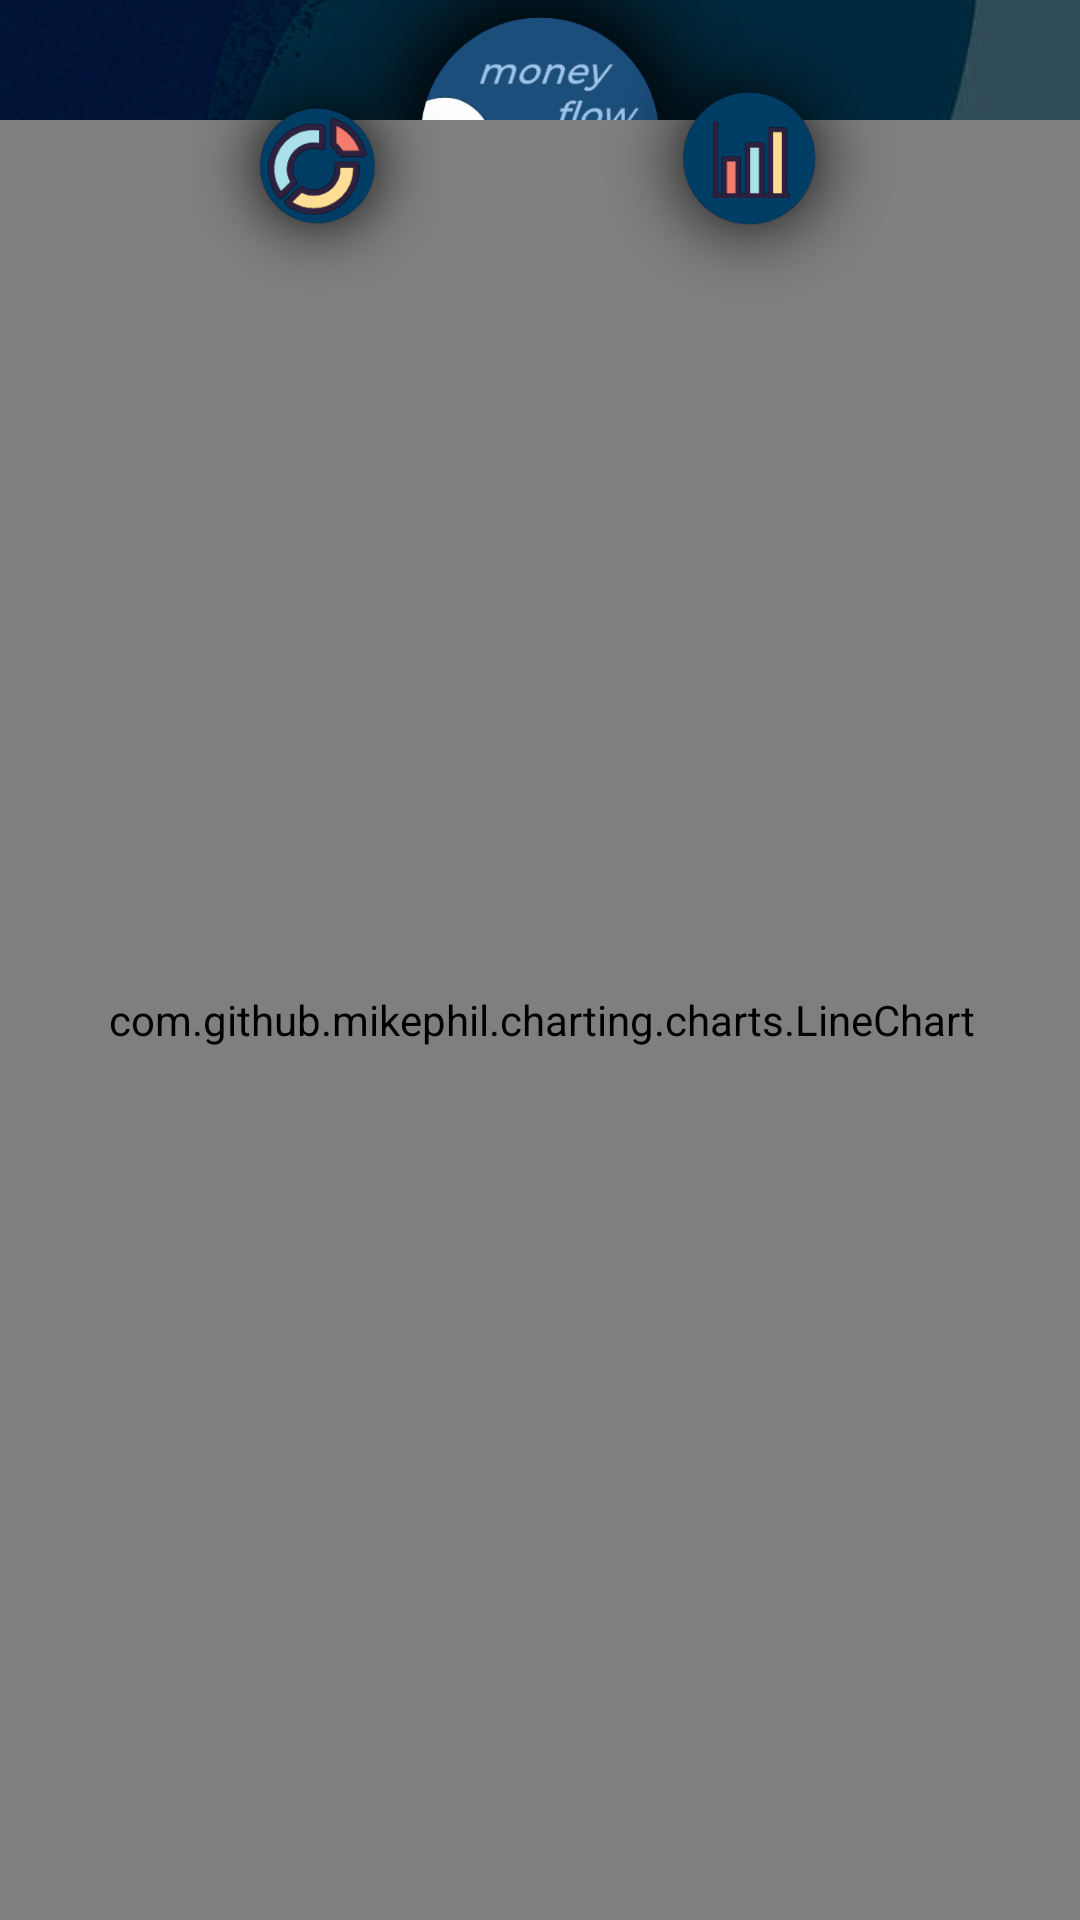

The Android layout XML behind this screen, and the referenced resources:
<!-- AndroidManifest.xml: application theme Theme.MoneyFLow -->
<!-- res/layout/fragment_line_chart.xml -->
<?xml version="1.0" encoding="utf-8"?>
<FrameLayout xmlns:android="http://schemas.android.com/apk/res/android"
    xmlns:app="http://schemas.android.com/apk/res-auto"
    xmlns:tools="http://schemas.android.com/tools"
    android:layout_width="match_parent"
    android:layout_height="match_parent"
    tools:context=".LineChartFragment"
    android:background="@drawable/bgdiagram">

    <androidx.constraintlayout.widget.ConstraintLayout
        android:layout_width="match_parent"
        android:layout_height="match_parent">


        <com.github.mikephil.charting.charts.LineChart
            android:id="@+id/lineChart"
            android:layout_width="410dp"
            android:layout_height="600dp"
            app:layout_constraintBottom_toBottomOf="parent"
            app:layout_constraintEnd_toEndOf="parent"
            app:layout_constraintStart_toStartOf="parent">

        </com.github.mikephil.charting.charts.LineChart>

        <ImageView
            android:id="@+id/pie_from_line"
            android:layout_width="113dp"
            android:layout_height="113dp"
            android:src="@drawable/logopie"
            app:layout_constraintEnd_toEndOf="parent"
            app:layout_constraintHorizontal_bias="0.201"
            app:layout_constraintStart_toStartOf="parent"
            app:layout_constraintTop_toTopOf="parent" />

        <ImageView
            android:id="@+id/bar_from_line"
            android:layout_width="111dp"
            android:layout_height="112dp"
            android:src="@drawable/logobar"
            app:layout_constraintBottom_toBottomOf="@+id/pie_from_line"
            app:layout_constraintEnd_toEndOf="parent"
            app:layout_constraintHorizontal_bias="0.776"
            app:layout_constraintStart_toStartOf="parent"
            app:layout_constraintTop_toTopOf="@+id/pie_from_line"
            app:layout_constraintVertical_bias="1.0" />

    </androidx.constraintlayout.widget.ConstraintLayout>

</FrameLayout>
<!-- resources referenced by this layout -->
<resources>
  <!-- drawable bgdiagram: png bitmap (drawable, 534535 bytes) -->
  <!-- drawable logobar: png bitmap (drawable, 22518 bytes) -->
  <!-- drawable logopie: png bitmap (drawable, 33489 bytes) -->
  <style name="Theme.MoneyFLow" parent="Theme.MaterialComponents.DayNight.DarkActionBar">
          
          <item name="colorPrimary">@color/purple_500</item>
          <item name="colorPrimaryVariant">@color/purple_700</item>
          <item name="colorOnPrimary">@color/white</item>
          
          <item name="colorSecondary">@color/teal_200</item>
          <item name="colorSecondaryVariant">@color/teal_700</item>
          <item name="colorOnSecondary">@color/black</item>
          
          <item name="android:statusBarColor">?attr/colorPrimaryVariant</item>
          
      </style>
  <color name="purple_500">#FF6200EE</color>
  <color name="purple_700">#FF3700B3</color>
  <color name="white">#FFFFFFFF</color>
  <color name="teal_200">#FF03DAC5</color>
  <color name="teal_700">#FF018786</color>
  <color name="black">#FF000000</color>
</resources>
